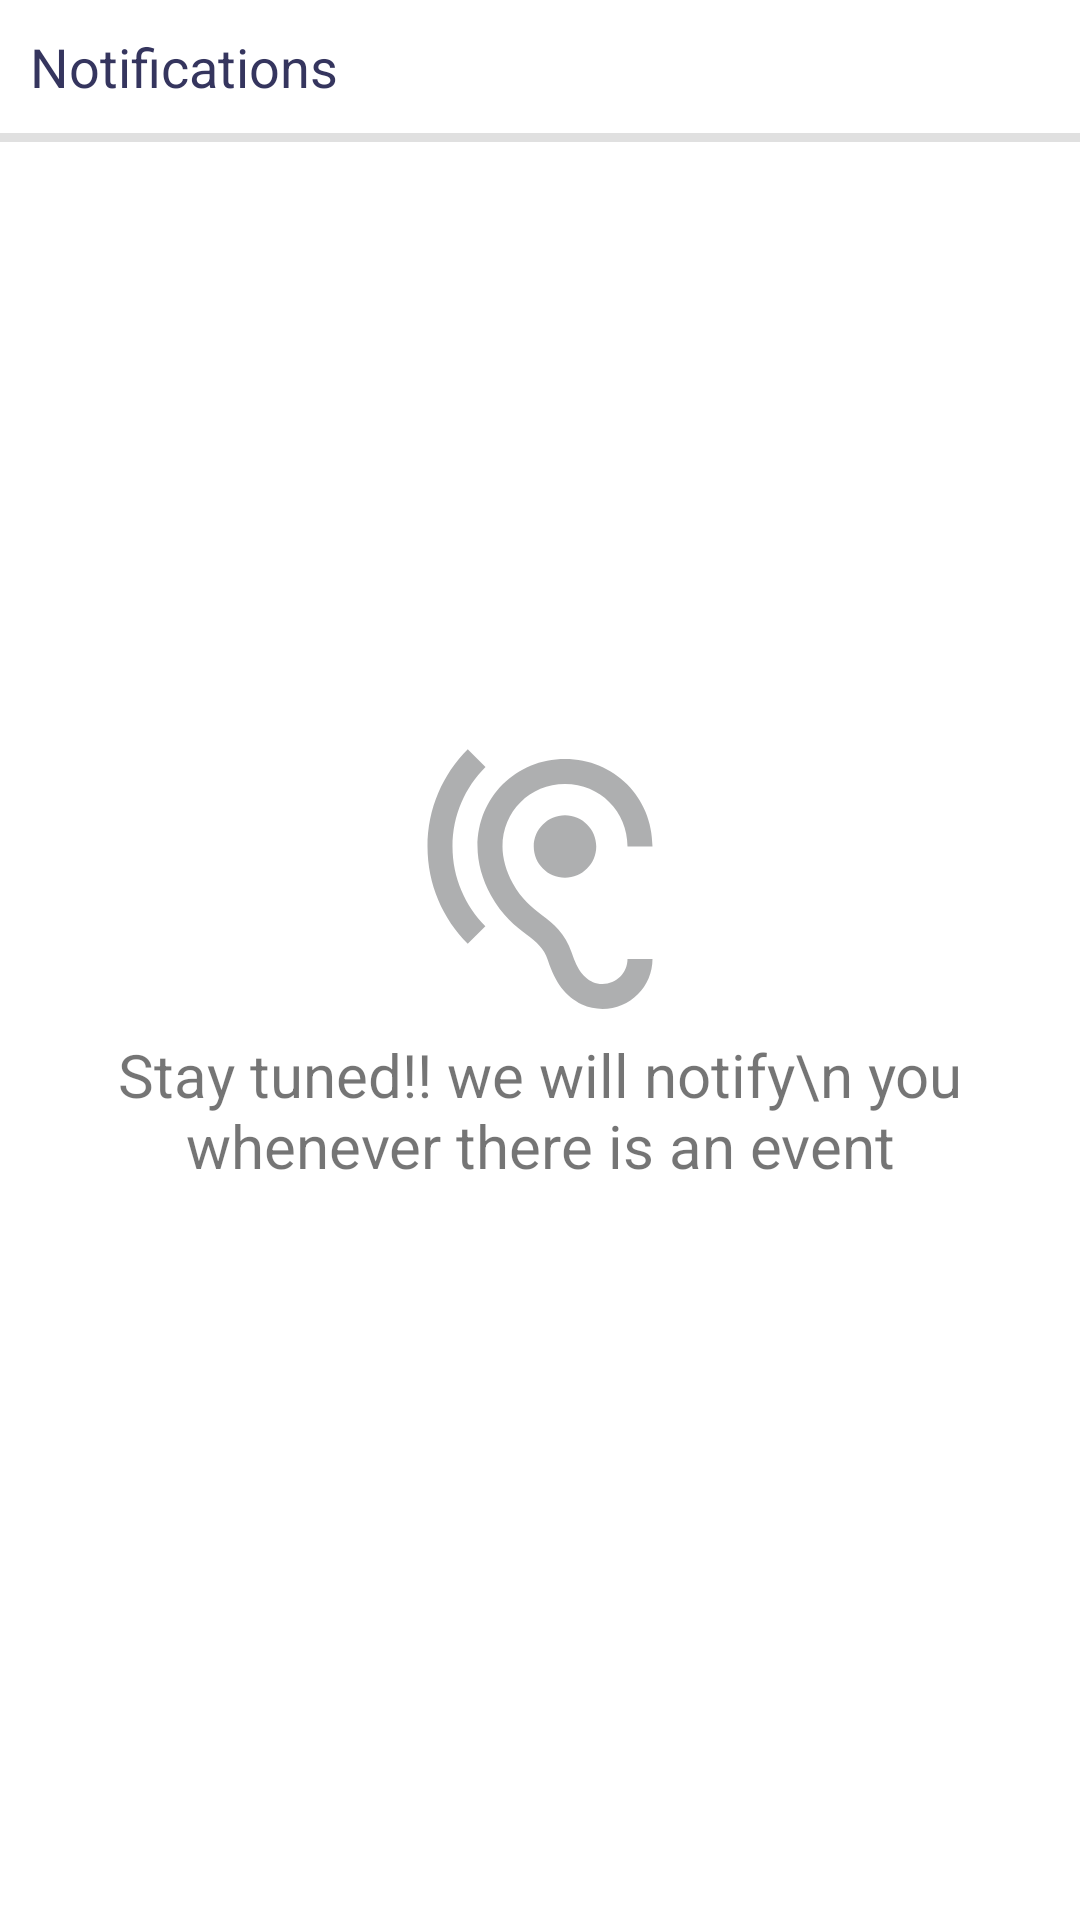

Reconstruct the res/layout file that produces this screen, plus the resources it refers to.
<!-- AndroidManifest.xml: application theme Theme.GroupAlarmSync -->
<!-- res/layout/fragment_4_notification.xml -->
<?xml version="1.0" encoding="utf-8"?>
<RelativeLayout xmlns:android="http://schemas.android.com/apk/res/android"
    xmlns:tools="http://schemas.android.com/tools"
    android:layout_width="match_parent"
    android:layout_height="match_parent"
    android:layout_marginStart="20dp"
    android:layout_marginLeft="20dp"
    android:layout_marginEnd="20dp"
    android:layout_marginRight="20dp"
    tools:context=".menufragments.NotificationFragment">

    <TextView
        android:id="@+id/notifyTextView"
        android:layout_width="wrap_content"
        android:layout_height="wrap_content"
        android:layout_margin="10dp"
        android:textSize="18dp"
        android:textColor="#35355E"
        android:text="Notifications" />

    <View
        android:id="@+id/divider"
        android:layout_width="match_parent"
        android:layout_height="3dp"
        android:layout_below="@+id/notifyTextView"
        android:background="?android:attr/listDivider"
        tools:ignore="UnknownId" />

    <androidx.recyclerview.widget.RecyclerView
        android:id="@+id/notifyListView"
        android:layout_width="match_parent"
        android:layout_height="match_parent"
        android:layout_marginTop="10dp"
        android:layout_below="@+id/divider"/>

    <LinearLayout
        android:id="@+id/defaultNotifyLayout"
        android:layout_width="wrap_content"
        android:layout_height="wrap_content"
        android:layout_centerInParent="true"
        android:gravity="center"
        android:orientation="vertical">

        <ImageView
            android:layout_width="100dp"
            android:layout_height="100dp"
            android:src="@drawable/ic_notify"/>
        <TextView
            android:layout_width="wrap_content"
            android:layout_height="wrap_content"
            android:gravity="center"
            android:textSize="20dp"
            android:text="Stay tuned!! we will notify\n you whenever there is an event" />

    </LinearLayout>

</RelativeLayout>
<!-- resources referenced by this layout -->
<resources>
  <!-- drawable ic_notify (drawable-anydpi) -->
  <vector xmlns:android="http://schemas.android.com/apk/res/android"
      android:width="24dp"
      android:height="24dp"
      android:viewportWidth="24"
      android:viewportHeight="24"
      android:tint="#9A9B9C"
      android:alpha="0.8">
    <path
        android:fillColor="@android:color/white"
        android:pathData="M17,20c-0.29,0 -0.56,-0.06 -0.76,-0.15 -0.71,-0.37 -1.21,-0.88 -1.71,-2.38 -0.51,-1.56 -1.47,-2.29 -2.39,-3 -0.79,-0.61 -1.61,-1.24 -2.32,-2.53C9.29,10.98 9,9.93 9,9c0,-2.8 2.2,-5 5,-5s5,2.2 5,5h2c0,-3.93 -3.07,-7 -7,-7S7,5.07 7,9c0,1.26 0.38,2.65 1.07,3.9 0.91,1.65 1.98,2.48 2.85,3.15 0.81,0.62 1.39,1.07 1.71,2.05 0.6,1.82 1.37,2.84 2.73,3.55 0.51,0.23 1.07,0.35 1.64,0.35 2.21,0 4,-1.79 4,-4h-2c0,1.1 -0.9,2 -2,2zM7.64,2.64L6.22,1.22C4.23,3.21 3,5.96 3,9s1.23,5.79 3.22,7.78l1.41,-1.41C6.01,13.74 5,11.49 5,9s1.01,-4.74 2.64,-6.36zM11.5,9c0,1.38 1.12,2.5 2.5,2.5s2.5,-1.12 2.5,-2.5 -1.12,-2.5 -2.5,-2.5 -2.5,1.12 -2.5,2.5z"/>
  </vector>
  <style name="Theme.GroupAlarmSync" parent="Theme.MaterialComponents.DayNight.NoActionBar">
          
          <item name="colorPrimary">@color/purple_500</item>
          <item name="colorPrimaryVariant">@color/transparent</item>
          <item name="colorOnPrimary">@color/white</item>
          
          <item name="colorSecondary">@color/teal_200</item>
          <item name="colorSecondaryVariant">@color/teal_700</item>
          <item name="colorOnSecondary">@color/black</item>
          
          <item name="android:statusBarColor" tools:targetApi="l">?attr/colorPrimaryVariant</item>
          
      </style>
  <color name="purple_500">#FF6200EE</color>
  <color name="transparent">#00FFFFFF</color>
  <color name="white">#FFFFFFFF</color>
  <color name="teal_200">#0066FF</color>
  <color name="teal_700">#FF018786</color>
  <color name="black">#FF000000</color>
</resources>
